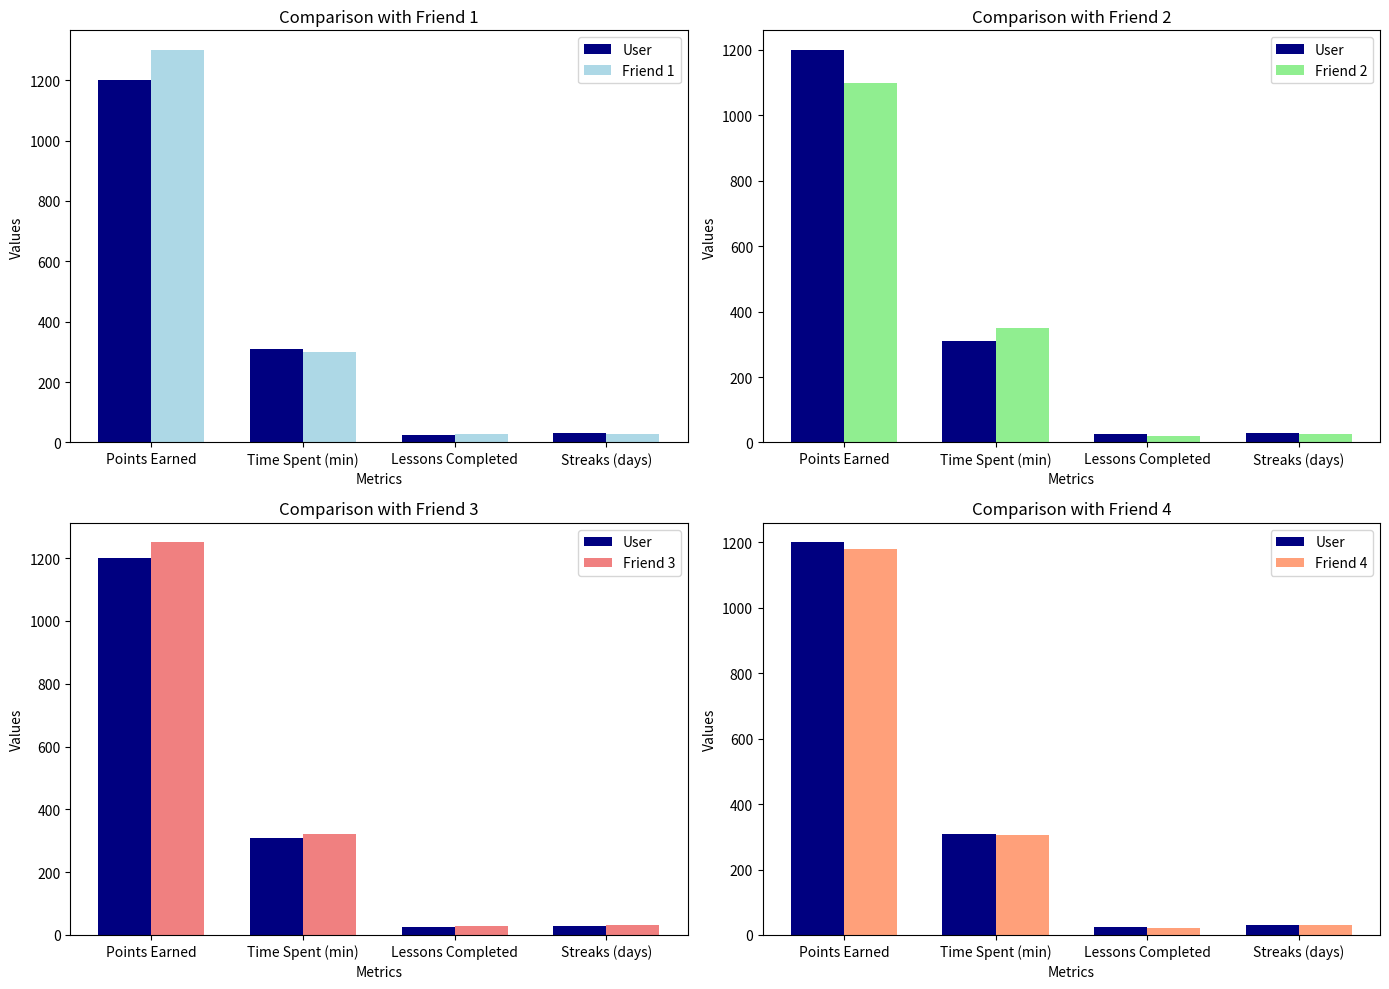

This figure's Python source:
import matplotlib.pyplot as plt
import numpy as np

# Data setup
metrics = ['Points Earned', 'Time Spent (min)', 'Lessons Completed', 'Streaks (days)']
user_data = [1200, 310, 25, 30]
friends_data = [
    [1300, 300, 27, 28],  # Friend 1
    [1100, 350, 20, 25],  # Friend 2
    [1250, 320, 30, 32],  # Friend 3
    [1180, 305, 22, 29]   # Friend 4
]
friends_labels = ['Friend 1', 'Friend 2', 'Friend 3', 'Friend 4']
colors = ['lightblue', 'lightgreen', 'lightcoral', 'lightsalmon']

# Create a figure with subplots
fig, axs = plt.subplots(2, 2, figsize=(14, 10))  # Adjust subplot layout for better visual distribution
axs = axs.ravel()  # Flatten the array for easier iteration

for i, ax in enumerate(axs):
    index = np.arange(len(metrics))
    bar_width = 0.35

    # Plotting data for user and one friend
    ax.bar(index, user_data, bar_width, label='User', color='navy')
    ax.bar(index + bar_width, friends_data[i], bar_width, label=friends_labels[i], color=colors[i])

    # Adding titles and labels
    ax.set_xlabel('Metrics')
    ax.set_ylabel('Values')
    ax.set_title(f'Comparison with {friends_labels[i]}')
    ax.set_xticks(index + bar_width / 2)
    ax.set_xticklabels(metrics)
    ax.legend()

plt.tight_layout()
plt.show()
